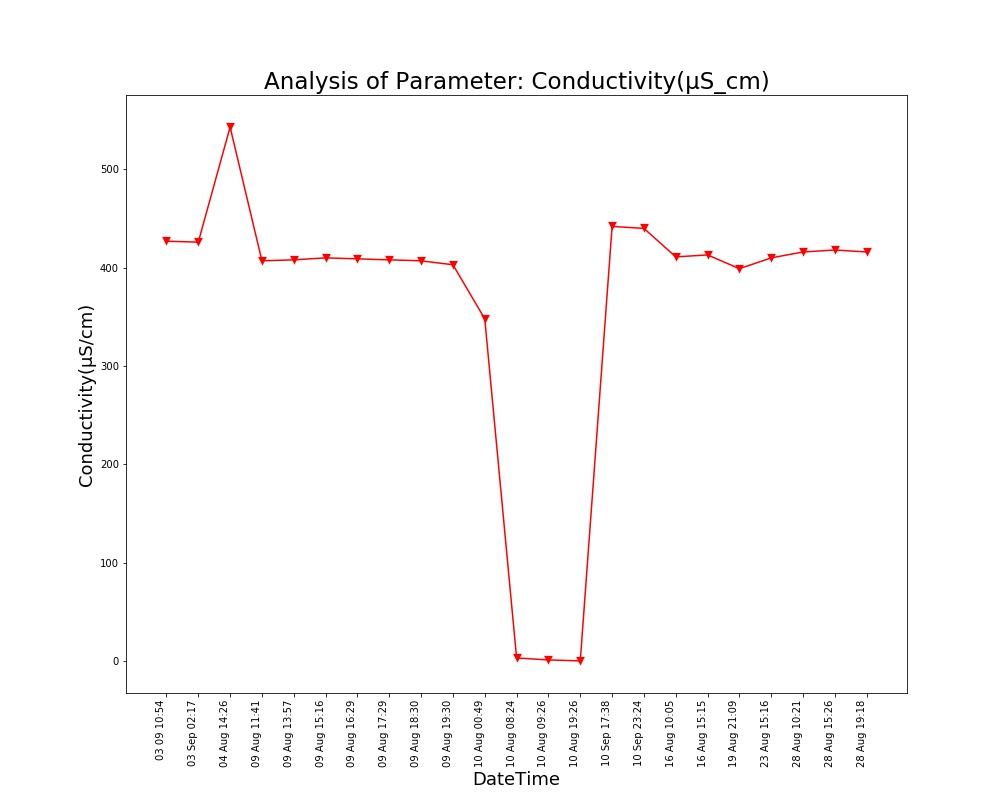

The table this chart was drawn from, first rows:
Unnamed: 0, DateTime, Date, Time, Conductivity(µS/cm)
0.0, 04 Aug 14:26, 04 Aug 2021, 14:26:24, 543.0
1.0, 09 Aug 11:41, 09 Aug 2021, 11:41:48, 407.0
2.0, 09 Aug 13:57, 09 Aug 2021, 13:57:19, 408.0
3.0, 09 Aug 15:16, 09 Aug 2021, 15:16:19, 410.0
4.0, 09 Aug 16:29, 09 Aug 2021, 16:29:24, 409.0
5.0, 09 Aug 17:29, 09 Aug 2021, 17:29:51, 408.0
6.0, 09 Aug 18:30, 09 Aug 2021, 18:30:16, 407.0
7.0, 09 Aug 19:30, 09 Aug 2021, 19:30:40, 403.0
8.0, 10 Aug 00:49, 10 Aug 2021, 00:49:39, 348.0
9.0, 10 Aug 08:24, 10 Aug 2021, 08:24:01, 3.0
10.0, 10 Aug 09:26, 10 Aug 2021, 09:26:56, 1.0
11.0, 10 Aug 19:26, 10 Aug 2021, 19:26:33, 0.0
12.0, 16 Aug 10:05, 16 Aug 2021, 10:05:25, 411.0
13.0, 16 Aug 15:15, 16 Aug 2021, 15:15:28, 413.0
14.0, 19 Aug 21:09, 19 Aug 2021, 21:09:25, 399.0
15.0, 23 Aug 15:16, 23 Aug 2021, 15:16:38, 410.0
16.0, 28 Aug 10:21, 28 Aug 2021, 10:21:18, 416.0
17.0, 28 Aug 15:26, 28 Aug 2021, 15:26:51, 418.0
18.0, 28 Aug 19:18, 28 Aug 2021, 19:18:38, 416.0
, 03 Sep 02:17, 03 Sep 2021, 02:17:33, 426.0
, 03 09 10:54, 03 Sep 2021, 10:54:46, 427.0
, 10 Sep 17:38, 10 Sep 2021, 17:38:26, 442.0
, 10 Sep 23:24, 10 Sep 2021, 23:24:03, 440.0
